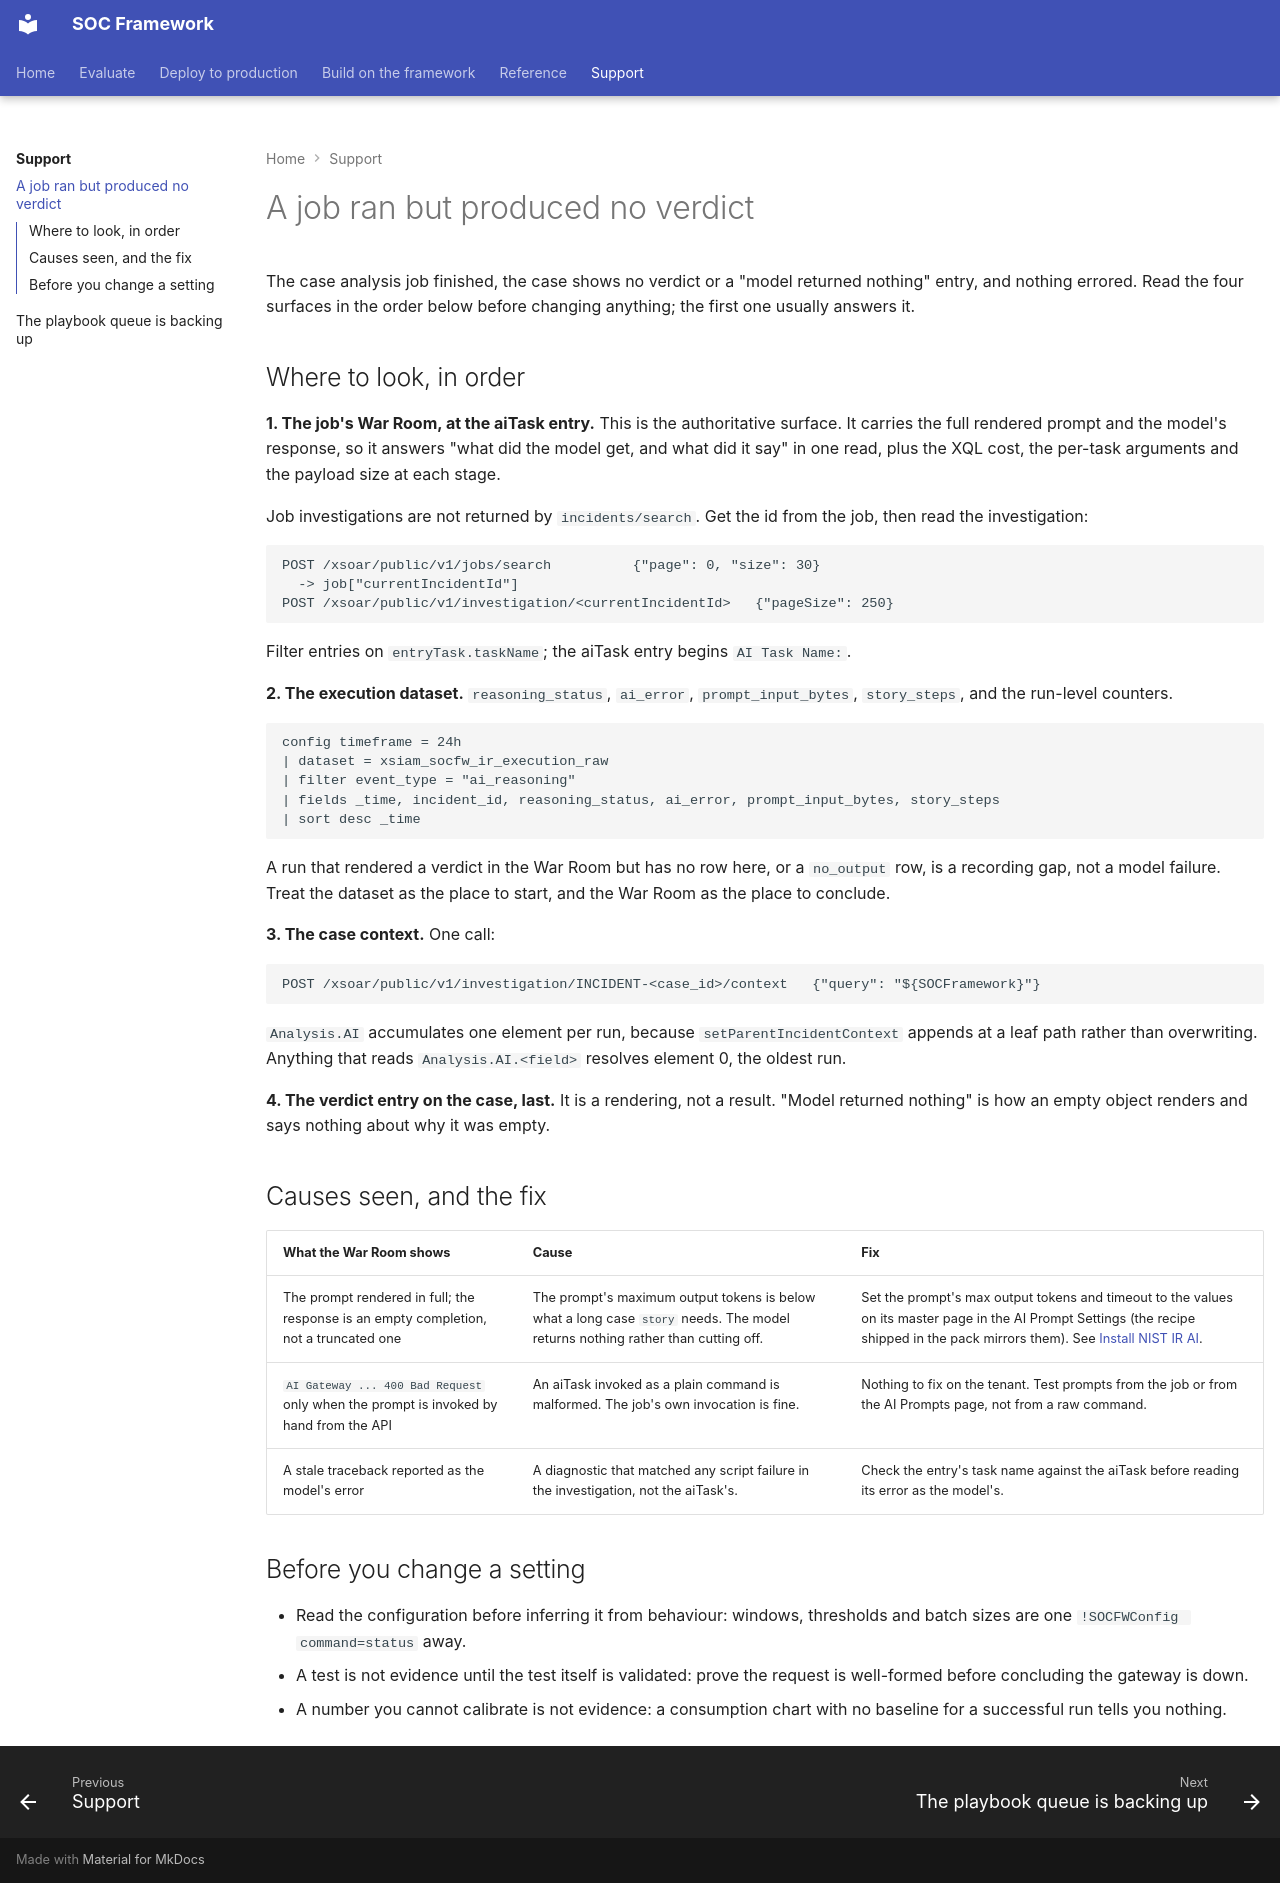

repository: Palo-Cortex/secops-framework · page: support/no-verdict/index.html · generator: mkdocs

---
title: "A job ran but produced no verdict"
---

# A job ran but produced no verdict

The case analysis job finished, the case shows no verdict or a "model returned nothing" entry, and nothing errored. Read the four surfaces in the order below before changing anything; the first one usually answers it.

## Where to look, in order

**1. The job's War Room, at the aiTask entry.** This is the authoritative surface. It carries the full rendered prompt and the model's response, so it answers "what did the model get, and what did it say" in one read, plus the XQL cost, the per-task arguments and the payload size at each stage.

Job investigations are not returned by `incidents/search`. Get the id from the job, then read the investigation:

```
POST /xsoar/public/v1/jobs/search          {"page": 0, "size": 30}
  -> job["currentIncidentId"]
POST /xsoar/public/v1/investigation/<currentIncidentId>   {"pageSize": 250}
```

Filter entries on `entryTask.taskName`; the aiTask entry begins `AI Task Name:`.

**2. The execution dataset.** `reasoning_status`, `ai_error`, `prompt_input_bytes`, `story_steps`, and the run-level counters.

```
config timeframe = 24h
| dataset = xsiam_socfw_ir_execution_raw
| filter event_type = "ai_reasoning"
| fields _time, incident_id, reasoning_status, ai_error, prompt_input_bytes, story_steps
| sort desc _time
```

A run that rendered a verdict in the War Room but has no row here, or a `no_output` row, is a recording gap, not a model failure. Treat the dataset as the place to start, and the War Room as the place to conclude.

**3. The case context.** One call:

```
POST /xsoar/public/v1/investigation/INCIDENT-<case_id>/context   {"query": "${SOCFramework}"}
```

`Analysis.AI` accumulates one element per run, because `setParentIncidentContext` appends at a leaf path rather than overwriting. Anything that reads `Analysis.AI.<field>` resolves element 0, the oldest run.

**4. The verdict entry on the case, last.** It is a rendering, not a result. "Model returned nothing" is how an empty object renders and says nothing about why it was empty.

## Causes seen, and the fix

| What the War Room shows | Cause | Fix |
|---|---|---|
| The prompt rendered in full; the response is an empty completion, not a truncated one | The prompt's maximum output tokens is below what a long case `story` needs. The model returns nothing rather than cutting off. | Set the prompt's max output tokens and timeout to the values on its master page in the AI Prompt Settings (the recipe shipped in the pack mirrors them). See [Install NIST IR AI](../evaluate/install-nist-ir-ai.md). |
| `AI Gateway ... 400 Bad Request` only when the prompt is invoked by hand from the API | An aiTask invoked as a plain command is malformed. The job's own invocation is fine. | Nothing to fix on the tenant. Test prompts from the job or from the AI Prompts page, not from a raw command. |
| A stale traceback reported as the model's error | A diagnostic that matched any script failure in the investigation, not the aiTask's. | Check the entry's task name against the aiTask before reading its error as the model's. |

## Before you change a setting

- Read the configuration before inferring it from behaviour: windows, thresholds and batch sizes are one `!SOCFWConfig command=status` away.
- A test is not evidence until the test itself is validated: prove the request is well-formed before concluding the gateway is down.
- A number you cannot calibrate is not evidence: a consumption chart with no baseline for a successful run tells you nothing.
